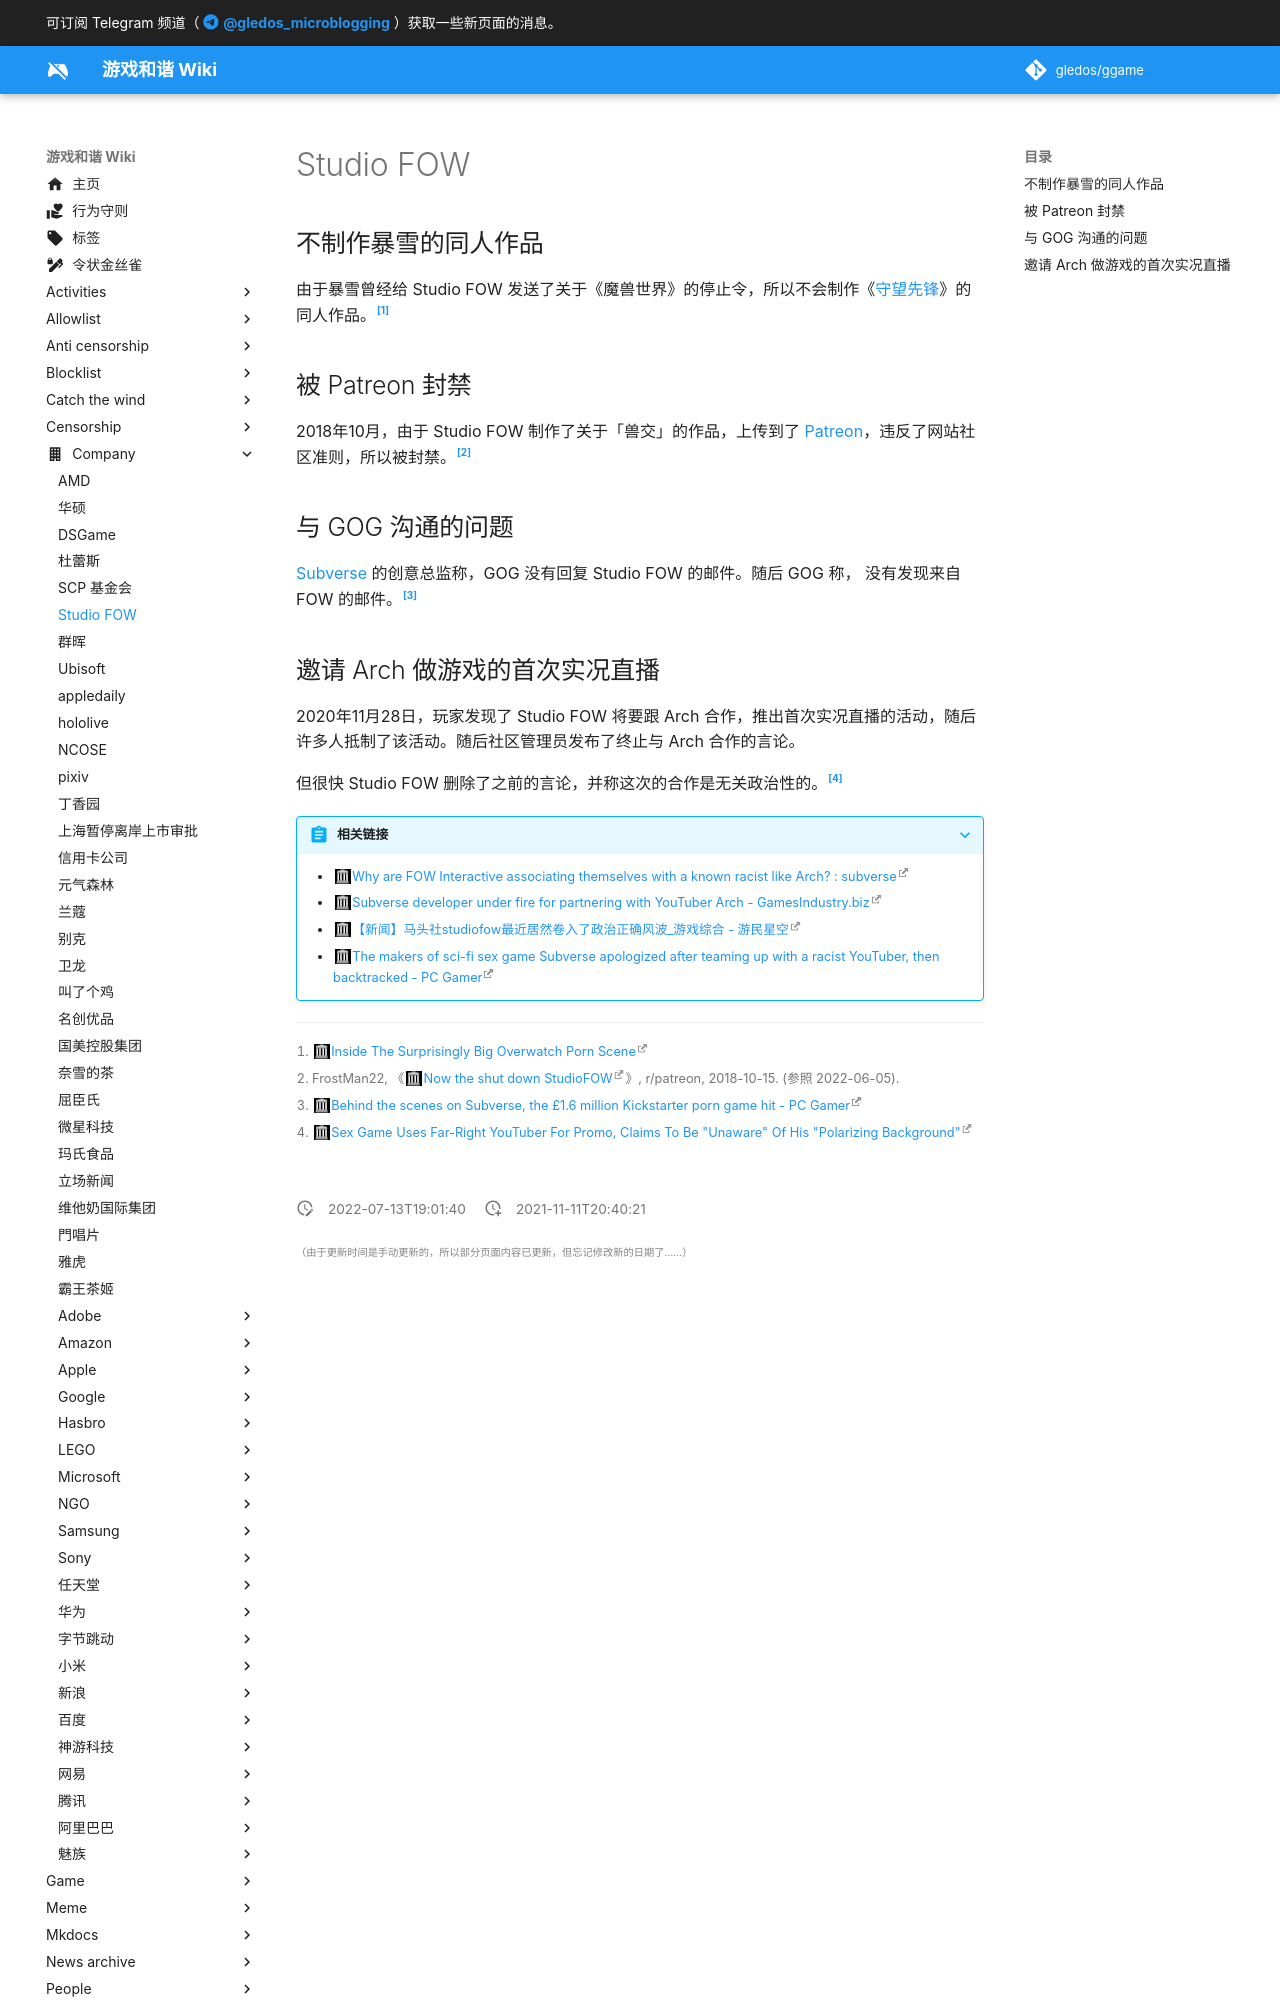

repository: gledos/ggame · page: company/Studio_FOW.html · generator: mkdocs

---
title: Studio FOW
description:
published: true
date: "2022-07-13T19:01:40"
特殊标签标记: #无标签
editor: markdown
dateCreated: "2021-11-11T20:40:21"
---

## 不制作暴雪的同人作品

由于暴雪曾经给 Studio FOW 发送了关于《魔兽世界》的停止令，所以不会制作《[守望先锋][]》的同人作品。[^45]

[守望先锋]: /game/守望先锋.md

[^45]: [Inside The Surprisingly Big Overwatch Porn Scene](https://web.archive.org/web/20210720070845/https://kotaku.com/inside-the-surprisingly-big-overwatch-porn-scene-1778229605)

## 被 Patreon 封禁

2018年10月，由于 Studio FOW 制作了关于「兽交」的作品，上传到了 [Patreon](/website/Patreon.md)，违反了网站社区准则，所以被封禁。[^9o6pme]

[^9o6pme]: FrostMan22, 《[Now the shut down StudioFOW](https://web.archive.org/web/20210814115129/https://www.reddit.com/r/patreon/comments/9o6pme/now_the_shut_down_studiofow/)》, r/patreon, 2018-10-15. (参照 2022-06-05).

## 与 GOG 沟通的问题

[Subverse](/game/Subverse.md) 的创意总监称，GOG 没有回复 Studio FOW 的邮件。随后 GOG 称， 没有发现来自 FOW 的邮件。[^350]

[^350]: [Behind the scenes on Subverse, the £1.6 million Kickstarter porn game hit - PC Gamer](https://web.archive.org/web/20210121043505/https://www.pcgamer.com/we-just-wanted-to-make-dick-lasers-and-big-bouncy-anime-titties-says-creators-of-latest-kickstarter-hit/)
